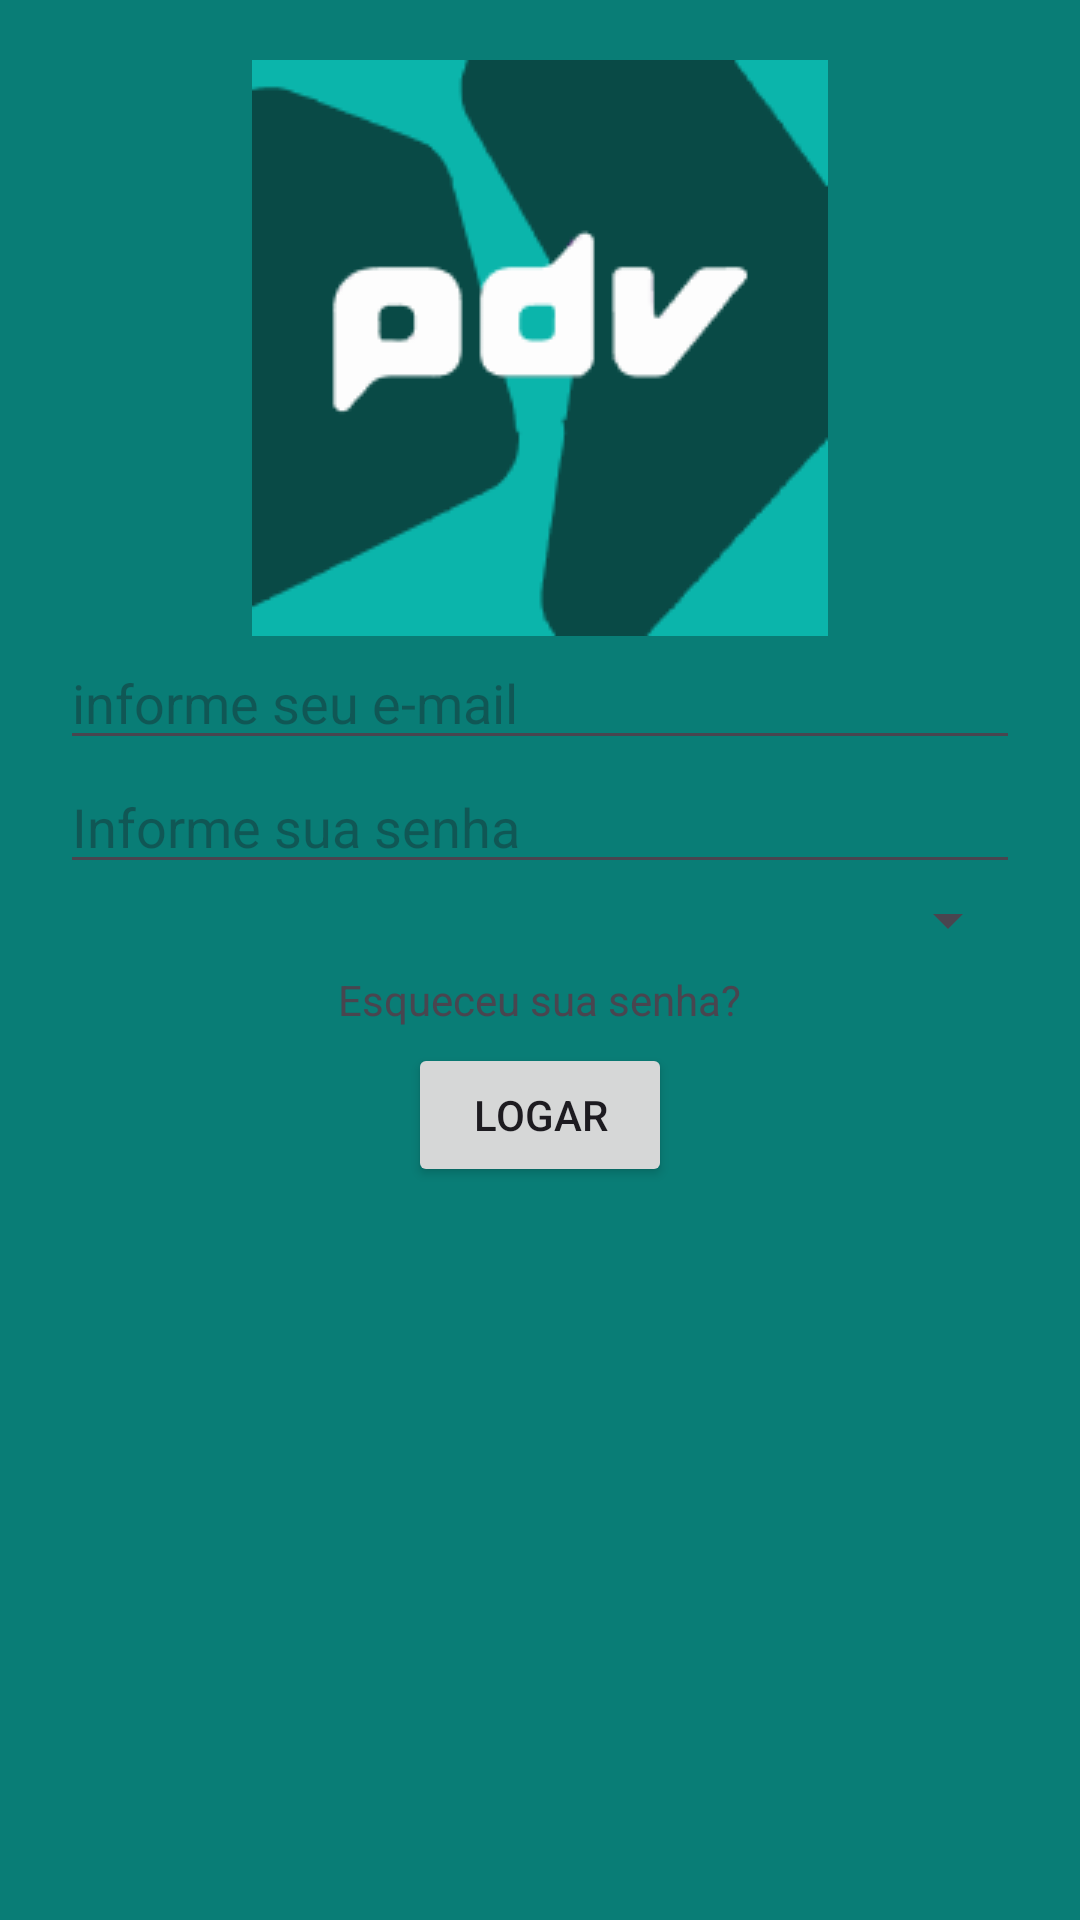

Produce the Android XML layout that renders to this screen, including the resource entries it uses.
<!-- AndroidManifest.xml: application theme Theme.PdvOnHands -->
<!-- res/layout/activity_main.xml -->
<?xml version="1.0" encoding="utf-8"?>
<LinearLayout xmlns:android="http://schemas.android.com/apk/res/android"
    xmlns:app="http://schemas.android.com/apk/res-auto"
    xmlns:tools="http://schemas.android.com/tools"
    android:layout_width="match_parent"
    android:layout_height="match_parent"
    android:orientation="vertical"
    tools:context=".view.MainActivity"
    android:background="@color/fundo">

    <ImageView
        android:layout_width="wrap_content"
        android:layout_height="wrap_content"
        android:src="@drawable/logo"
        android:layout_gravity="center"
        android:paddingTop="20dp"/>

    <EditText
        android:layout_width="match_parent"
        android:layout_height="wrap_content"
        android:hint="informe seu e-mail"
        android:inputType="textEmailAddress"
        android:layout_marginRight="20dp"
        android:layout_marginLeft="20dp"
        android:id="@+id/edEmail"/>

    <EditText
        android:layout_width="match_parent"
        android:layout_height="wrap_content"
        android:hint="Informe sua senha"
        android:inputType="textPassword"
        android:layout_marginLeft="20dp"
        android:layout_marginRight="20dp"
        android:id="@+id/edSenha"/>

    <Spinner
        android:layout_width="match_parent"
        android:layout_height="wrap_content"
        android:layout_marginRight="20dp"
        android:layout_marginLeft="20dp"
        android:id="@+id/spEmpresa"/>

    <TextView
        android:layout_width="wrap_content"
        android:layout_height="wrap_content"
        android:text="Esqueceu sua senha?"
        android:layout_marginTop="5dp"
        android:layout_marginBottom="5dp"
        android:textAlignment="center"
        android:layout_gravity="center"
        android:id="@+id/tvEsqueceuSuaSenha"/>

    <Button
        android:layout_width="wrap_content"
        android:layout_height="wrap_content"
        android:text="Logar"
        android:layout_gravity="center"
        android:id="@+id/btLogar"/>

</LinearLayout>
<!-- resources referenced by this layout -->
<resources>
  <color name="fundo">#097D76</color>
  <!-- drawable logo: png bitmap (drawable, 5024 bytes) -->
  <style name="Theme.PdvOnHands" parent="Base.Theme.PdvOnHands" />
  <style name="Base.Theme.PdvOnHands" parent="Theme.Material3.DayNight.NoActionBar">
          
          
      </style>
</resources>
